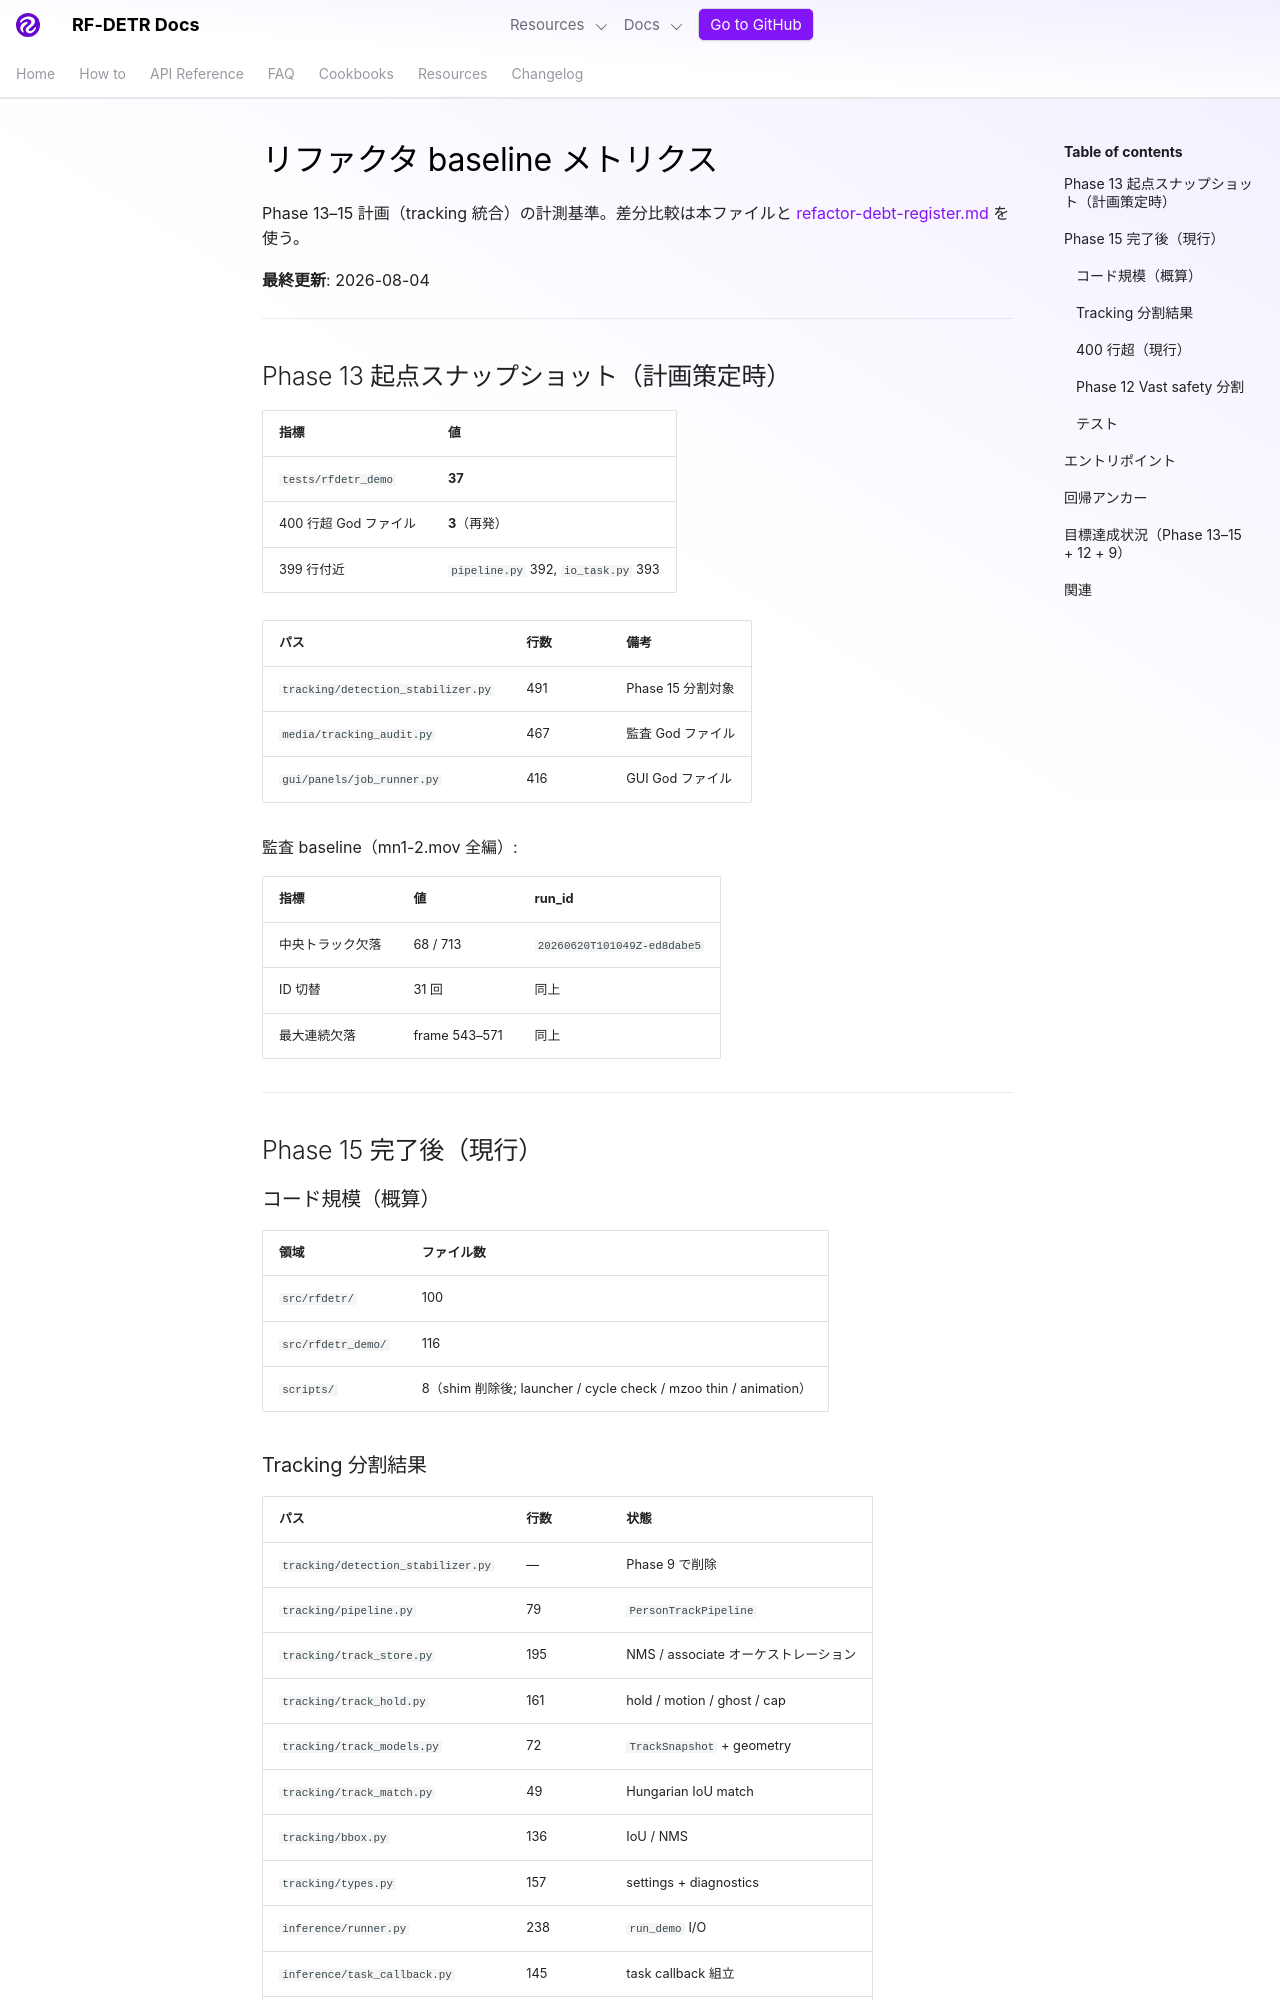

repository: shingo257/rf-detr · page: develop/ja/refactor-baseline-metrics/index.html · generator: mkdocs

# リファクタ baseline メトリクス

Phase 13–15 計画（tracking 統合）の計測基準。差分比較は本ファイルと [refactor-debt-register.md](refactor-debt-register.md) を使う。

**最終更新**: 2026-08-04

---

## Phase 13 起点スナップショット（計画策定時）

| 指標 | 値 |
|------|-----|
| `tests/rfdetr_demo` | **37** |
| 400 行超 God ファイル | **3**（再発） |
| 399 行付近 | `pipeline.py` 392, `io_task.py` 393 |

| パス | 行数 | 備考 |
|------|------|------|
| `tracking/detection_stabilizer.py` | 491 | Phase 15 分割対象 |
| `media/tracking_audit.py` | 467 | 監査 God ファイル |
| `gui/panels/job_runner.py` | 416 | GUI God ファイル |

監査 baseline（mn1-2.mov 全編）:

| 指標 | 値 | run_id |
|------|-----|--------|
| 中央トラック欠落 | 68 / 713 | `20260620T101049Z-ed8dabe5` |
| ID 切替 | 31 回 | 同上 |
| 最大連続欠落 | frame 543–571 | 同上 |

---

## Phase 15 完了後（現行）

### コード規模（概算）

| 領域 | ファイル数 |
|------|-----------|
| `src/rfdetr/` | 100 |
| `src/rfdetr_demo/` | 116 |
| `scripts/` | 8（shim 削除後; launcher / cycle check / mzoo thin / animation） |

### Tracking 分割結果

| パス | 行数 | 状態 |
|------|------|------|
| `tracking/detection_stabilizer.py` | — | Phase 9 で削除 |
| `tracking/pipeline.py` | 79 | `PersonTrackPipeline` |
| `tracking/track_store.py` | 195 | NMS / associate オーケストレーション |
| `tracking/track_hold.py` | 161 | hold / motion / ghost / cap |
| `tracking/track_models.py` | 72 | `TrackSnapshot` + geometry |
| `tracking/track_match.py` | 49 | Hungarian IoU match |
| `tracking/bbox.py` | 136 | IoU / NMS |
| `tracking/types.py` | 157 | settings + diagnostics |
| `inference/runner.py` | 238 | `run_demo` I/O |
| `inference/task_callback.py` | 145 | task callback 組立 |
| `media/tracking_audit.py` | 26 | `media/audit/` facade |

### 400 行超（現行）

| パス | 行数 | 状態 |
|------|------|------|
| （なし） | — | `vast/safety.py` は Phase 12 で分割済 |
